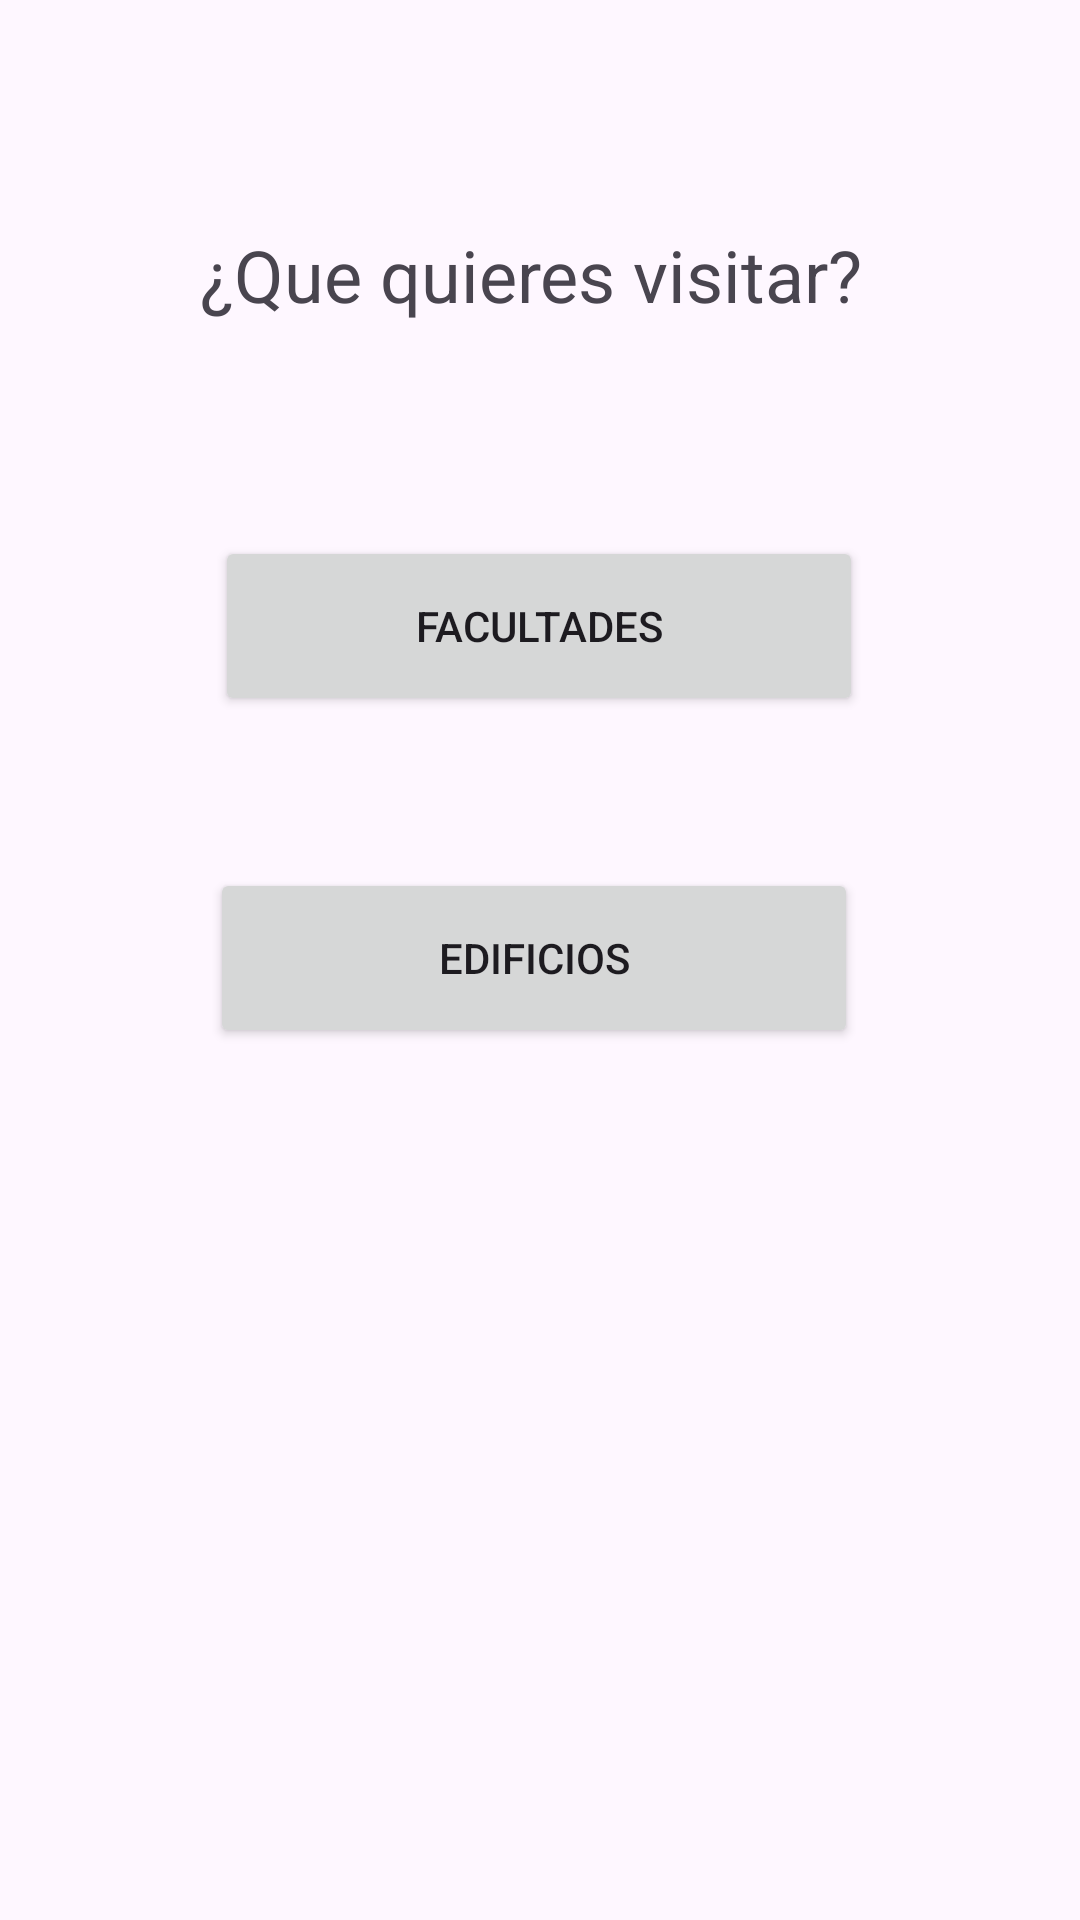

Write the Android layout XML for this screen, with the resource values it uses.
<!-- AndroidManifest.xml: application theme Theme.UceMap -->
<!-- res/layout/menu_principal.xml -->
<?xml version="1.0" encoding="utf-8"?>
<androidx.constraintlayout.widget.ConstraintLayout xmlns:android="http://schemas.android.com/apk/res/android"
    xmlns:app="http://schemas.android.com/apk/res-auto"
    xmlns:tools="http://schemas.android.com/tools"
    android:layout_width="match_parent"
    android:layout_height="match_parent"
    tools:context=".ui.MainActivity">


    <TextView
        android:id="@+id/mensajeUsuario"
        android:layout_width="240dp"
        android:layout_height="37dp"
        android:text="¿Que quieres visitar?"
        android:textSize="24sp"
        app:layout_constraintBottom_toBottomOf="parent"
        app:layout_constraintEnd_toEndOf="parent"
        app:layout_constraintHorizontal_bias="0.555"
        app:layout_constraintStart_toStartOf="parent"
        app:layout_constraintTop_toTopOf="parent"
        app:layout_constraintVertical_bias="0.125" />

    <Button
        android:id="@+id/bottonFacultad"
        android:layout_width="216dp"
        android:layout_height="60dp"
        android:text="Facultades"
        app:layout_constraintBottom_toBottomOf="parent"
        app:layout_constraintEnd_toEndOf="parent"
        app:layout_constraintHorizontal_bias="0.497"
        app:layout_constraintStart_toStartOf="parent"
        app:layout_constraintTop_toTopOf="parent"
        app:layout_constraintVertical_bias="0.308" />

    <Button
        android:id="@+id/bottonEdificio"
        android:layout_width="216dp"
        android:layout_height="60dp"
        android:text="Edificios"
        app:layout_constraintBottom_toBottomOf="parent"
        app:layout_constraintEnd_toEndOf="parent"
        app:layout_constraintHorizontal_bias="0.487"
        app:layout_constraintStart_toStartOf="parent"
        app:layout_constraintTop_toTopOf="parent"
        app:layout_constraintVertical_bias="0.499"
        tools:ignore="DuplicateIds" />



</androidx.constraintlayout.widget.ConstraintLayout>
<!-- resources referenced by this layout -->
<resources>
  <style name="Theme.UceMap" parent="Base.Theme.UceMap" />
  <style name="Base.Theme.UceMap" parent="Theme.Material3.DayNight.NoActionBar">
          
          
      </style>
</resources>
